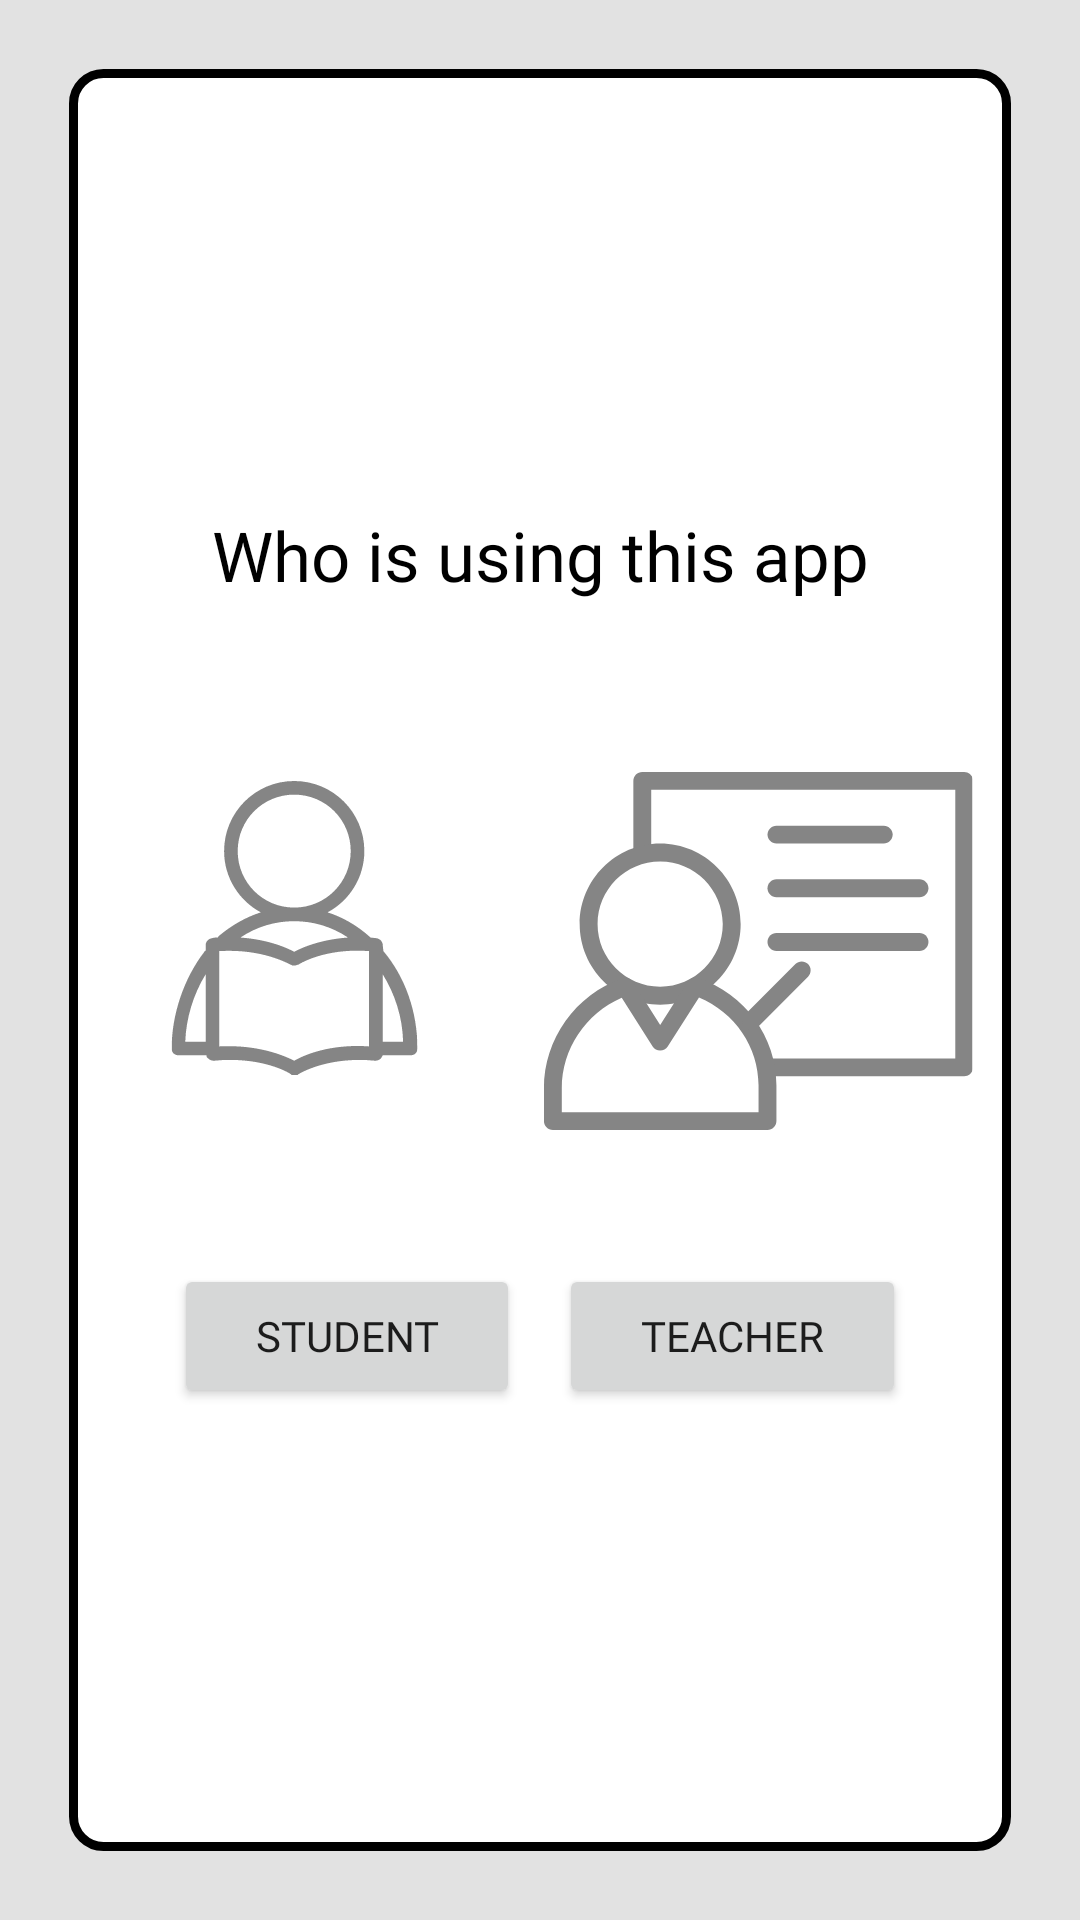

Write the Android layout XML for this screen, with the resource values it uses.
<!-- AndroidManifest.xml: application theme Theme.PaperDesigner -->
<!-- res/layout/activity_selector.xml -->
<?xml version="1.0" encoding="utf-8"?>
<androidx.constraintlayout.widget.ConstraintLayout
    xmlns:android="http://schemas.android.com/apk/res/android"
    xmlns:app="http://schemas.android.com/apk/res-auto"
    xmlns:tools="http://schemas.android.com/tools"
    android:layout_width="match_parent"
    android:layout_height="match_parent"
    android:background="#1D000000"
    tools:context=".SelectorActivity">

    <androidx.appcompat.widget.LinearLayoutCompat
        android:id="@+id/linearLayout"
        android:layout_width="0dp"
        android:layout_height="0dp"
        android:layout_margin="23dp"
        android:background="@drawable/layout_bg"
        android:gravity="center_vertical"
        android:orientation="vertical"
        app:layout_constraintBottom_toBottomOf="parent"
        app:layout_constraintEnd_toEndOf="parent"
        app:layout_constraintStart_toStartOf="parent"
        app:layout_constraintTop_toTopOf="parent">

        <androidx.appcompat.widget.AppCompatTextView
            android:id="@+id/textView"
            android:layout_width="match_parent"
            android:layout_height="wrap_content"
            android:layout_marginTop="34dp"
            android:fontFamily="@font/cinzel_decorative_bold"
            android:gravity="center"
            android:text="@string/who_is_using_this_app"
            android:textColor="@color/black"
            android:textSize="23sp" />

        <androidx.appcompat.widget.LinearLayoutCompat
            android:layout_width="match_parent"
            android:layout_height="wrap_content"
            android:layout_marginTop="34dp"
            android:padding="3dp"
            android:gravity="center"
            android:orientation="horizontal">

            <androidx.appcompat.widget.AppCompatImageView
                android:id="@+id/imageView2"
                android:layout_width="wrap_content"
                android:layout_height="wrap_content"
                android:padding="23dp"
                android:scaleType="centerCrop"
                app:srcCompat="@drawable/sam"/>

            <androidx.appcompat.widget.AppCompatImageView
                android:id="@+id/imageView3"
                android:layout_width="match_parent"
                android:layout_height="match_parent"
                android:scaleType="fitCenter"
                app:srcCompat="@drawable/adhiyapk" />

        </androidx.appcompat.widget.LinearLayoutCompat>

        <androidx.appcompat.widget.LinearLayoutCompat
            android:layout_width="match_parent"
            android:layout_height="wrap_content"
            android:layout_margin="23dp"
            android:orientation="horizontal"
            android:padding="12dp">

            <androidx.appcompat.widget.AppCompatButton
                android:id="@+id/student"
                android:layout_width="wrap_content"
                android:layout_height="wrap_content"
                android:layout_marginEnd="13dp"
                android:layout_weight="1"
                android:fontFamily="@font/cinzel_decorative_bold"
                android:text="@string/Student" />

            <androidx.appcompat.widget.AppCompatButton
                android:id="@+id/teacher"
                android:layout_width="wrap_content"
                android:layout_height="wrap_content"
                android:layout_weight="1"
                android:fontFamily="@font/cinzel_decorative_bold"
                android:text="@string/teacher" />
        </androidx.appcompat.widget.LinearLayoutCompat>
    </androidx.appcompat.widget.LinearLayoutCompat>
</androidx.constraintlayout.widget.ConstraintLayout>
<!-- resources referenced by this layout -->
<resources>
  <color name="black">#FF000000</color>
  <!-- drawable adhiyapk: vector/xml drawable (drawable, 3178 chars, omitted) -->
  <!-- drawable layout_bg (drawable) -->
  <?xml version="1.0" encoding="utf-8"?>
  <shape xmlns:android="http://schemas.android.com/apk/res/android">
      <corners
          android:radius="10dp"/>
      <stroke
          android:color="@color/black"
          android:width="3dp"/>
      <solid
          android:color="@color/white"/>
  </shape>
  <!-- drawable sam: png bitmap (drawable, 17447 bytes) -->
  <string name="Student">Student</string>
  <string name="teacher">Teacher</string>
  <string name="who_is_using_this_app">Who is using this app</string>
  <style name="Theme.PaperDesigner" parent="Theme.MaterialComponents.DayNight.NoActionBar">
          
          <item name="colorPrimary">@color/purple_500</item>
          <item name="colorPrimaryVariant">@color/purple_700</item>
          <item name="colorOnPrimary">@color/white</item>
          
          <item name="colorSecondary">@color/teal_200</item>
          <item name="colorSecondaryVariant">@color/teal_700</item>
          <item name="colorOnSecondary">@color/black</item>
          
          <item name="android:statusBarColor" tools:targetApi="l">?attr/colorPrimaryVariant</item>
          
      </style>
  <color name="white">#FFFFFFFF</color>
  <color name="purple_500">#FF6200EE</color>
  <color name="purple_700">#4F000000</color>
  <color name="teal_200">#FF03DAC5</color>
  <color name="teal_700">#FF018786</color>
</resources>
